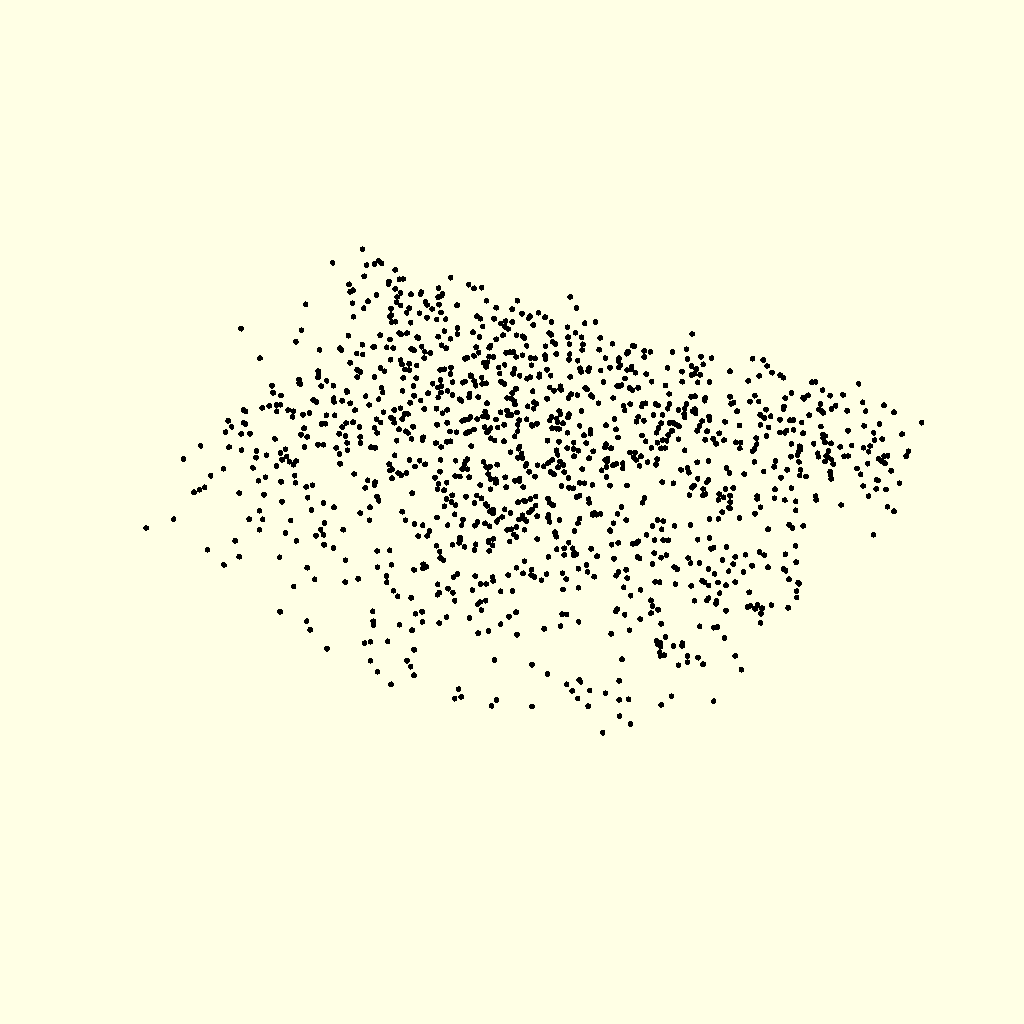
Cell 1 — every parameter at its default value.
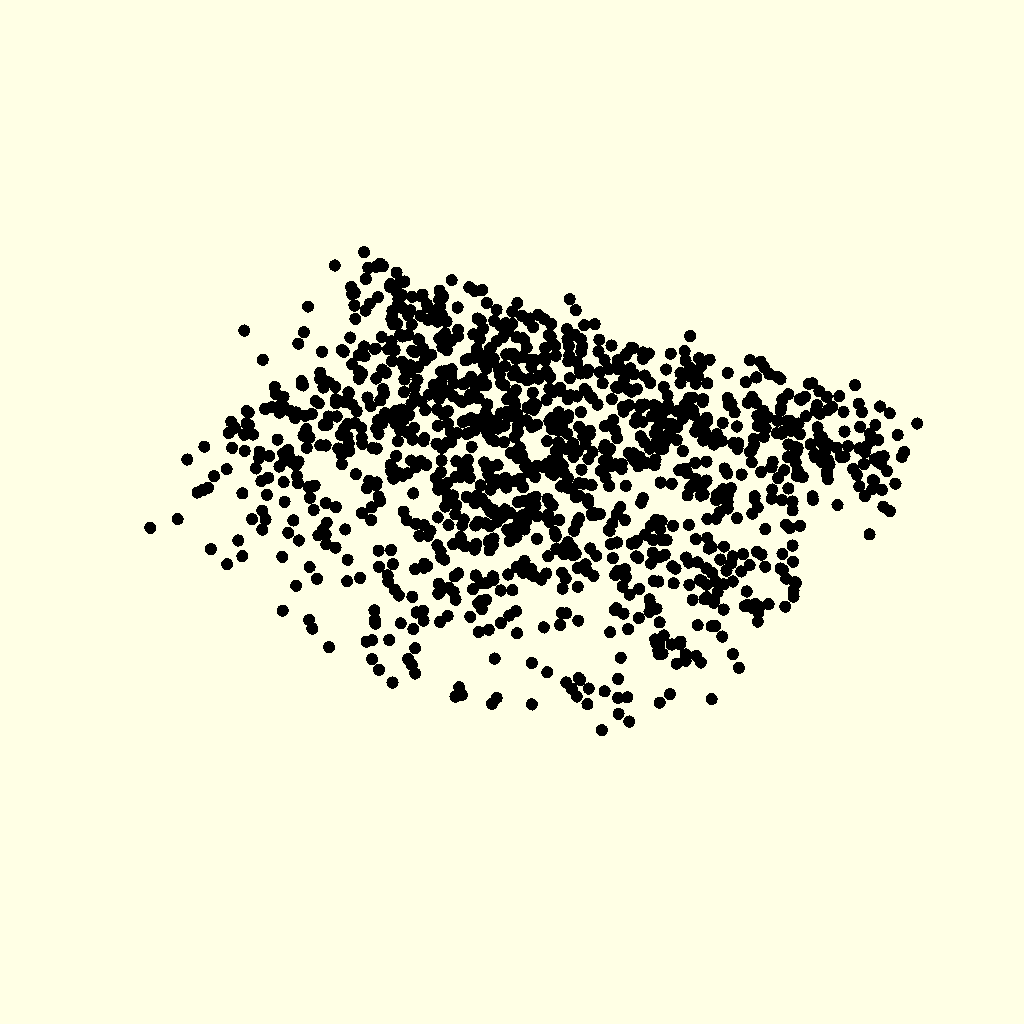
Cell 2: the same model with point_radius = 4.
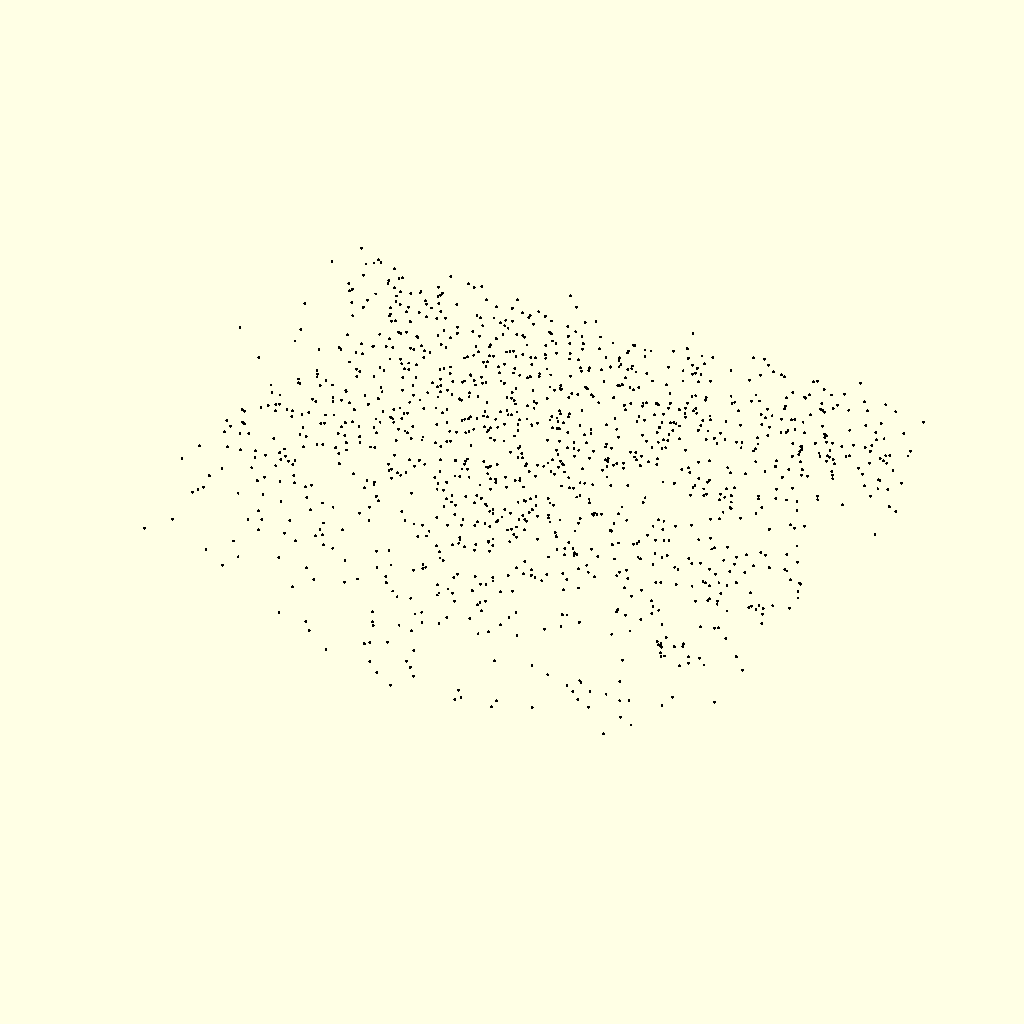
Cell 3 — scale set to 10, the other parameters unchanged.
All cells are drawn from the same view direction (rotation 55°, 0°, 25°, orthographic, colour scheme Cornfield), but the view is re-fitted for each cell, so position and scale can differ between cells as well as the parameter.
OpenSCAD source file two_sided_sculpture.scad:
point_radius = 2; // radius of a point (a sphere)
scale = 5;            // a scaling factor (increase to expand, decrease to contract)

// module for drawing a point (a sphere)
module point(v) {
   translate(v) sphere(r=point_radius);
}

output2 = scale*[
[40,26,-25],
[32,44,-25],
[31,39,-25],
[42,35,-25],
[39,47,-25],
[30,31,-25],
[44,42,-25],
[33,16,-25],
[43,28,-25],
[37,38,-25],
[16,45,-25],
[38,32,-25],
[21,40,-25],
[28,37,-25],
[26,30,-25],
[45,33,-25],
[47,43,-25],
[35,21,-25],
[54,39,-26],
[41,44,-26],
[40,37,-26],
[44,45,-26],
[47,40,-26],
[43,38,-26],
[39,47,-26],
[45,43,-26],
[37,54,-26],
[38,41,-26],
[42,42,-26],
[30,37,-27],
[43,48,-27],
[32,51,-27],
[46,49,-27],
[33,44,-27],
[53,53,-27],
[44,54,-27],
[40,47,-27],
[42,50,-27],
[50,36,-27],
[47,30,-27],
[45,28,-27],
[51,42,-27],
[34,35,-27],
[48,46,-27],
[39,32,-27],
[36,33,-27],
[37,39,-27],
[35,45,-27],
[28,52,-27],
[38,34,-27],
[49,38,-27],
[52,43,-27],
[54,31,-27],
[41,40,-27],
[31,41,-27],
[36,54,-28],
[43,51,-28],
[33,53,-28],
[52,28,-28],
[30,38,-28],
[44,56,-28],
[53,49,-28],
[55,31,-28],
[40,35,-28],
[58,40,-28],
[39,45,-28],
[31,32,-28],
[51,41,-28],
[46,36,-28],
[50,33,-28],
[59,47,-28],
[37,42,-28],
[47,52,-28],
[41,43,-28],
[45,59,-28],
[32,39,-28],
[49,37,-28],
[35,48,-28],
[38,58,-28],
[28,50,-28],
[56,34,-28],
[61,61,-28],
[34,57,-28],
[42,44,-28],
[57,30,-28],
[54,46,-28],
[48,55,-28],
[29,36,-29],
[60,47,-29],
[34,52,-29],
[26,61,-29],
[33,63,-29],
[31,60,-29],
[32,43,-29],
[53,44,-29],
[45,53,-29],
[68,57,-29],
[43,38,-29],
[57,29,-29],
[28,35,-29],
[35,58,-29],
[64,32,-29],
[61,68,-29],
[38,28,-29],
[47,33,-29],
[56,62,-29],
[44,37,-29],
[52,56,-29],
[36,34,-29],
[30,27,-29],
[37,30,-29],
[63,59,-29],
[59,64,-29],
[58,31,-29],
[27,45,-29],
[40,40,-29],
[62,26,-29],
[43,34,-30],
[61,29,-30],
[62,43,-30],
[52,36,-30],
[33,32,-30],
[36,68,-30],
[44,31,-30],
[67,37,-30],
[31,33,-30],
[64,45,-30],
[23,30,-30],
[68,63,-30],
[63,21,-30],
[45,58,-30],
[26,47,-30],
[59,25,-30],
[24,40,-30],
[47,65,-30],
[65,24,-30],
[58,52,-30],
[28,27,-30],
[40,28,-30],
[37,62,-30],
[21,35,-30],
[35,64,-30],
[34,23,-30],
[27,26,-30],
[66,44,-30],
[32,67,-30],
[60,66,-30],
[25,60,-30],
[38,59,-30],
[30,61,-30],
[29,38,-30],
[65,57,-31],
[27,25,-31],
[71,27,-31],
[60,58,-31],
[45,71,-31],
[57,63,-31],
[29,69,-31],
[51,45,-31],
[44,59,-31],
[47,46,-31],
[26,47,-31],
[70,23,-31],
[58,30,-31],
[40,52,-31],
[69,66,-31],
[25,67,-31],
[68,60,-31],
[46,40,-31],
[30,70,-31],
[64,24,-31],
[52,44,-31],
[23,64,-31],
[24,28,-31],
[59,51,-31],
[63,29,-31],
[28,65,-31],
[67,26,-31],
[66,68,-31],
[51,61,-32],
[60,29,-32],
[38,23,-32],
[22,75,-32],
[43,67,-32],
[68,71,-32],
[47,48,-32],
[61,24,-32],
[29,28,-32],
[23,54,-32],
[71,63,-32],
[40,19,-32],
[70,31,-32],
[63,33,-32],
[69,50,-32],
[33,21,-32],
[32,27,-32],
[57,43,-32],
[31,25,-32],
[55,59,-32],
[45,22,-32],
[49,64,-32],
[26,73,-32],
[73,72,-32],
[62,51,-32],
[35,26,-32],
[37,66,-32],
[36,58,-32],
[30,41,-32],
[66,60,-32],
[54,47,-32],
[50,32,-32],
[42,70,-32],
[28,65,-32],
[64,56,-32],
[59,68,-32],
[48,45,-32],
[53,55,-32],
[75,36,-32],
[58,42,-32],
[25,40,-32],
[44,62,-32],
[21,35,-32],
[41,30,-32],
[46,53,-32],
[52,52,-32],
[19,57,-32],
[72,49,-32],
[24,46,-32],
[56,37,-32],
[27,69,-32],
[65,44,-32],
[67,38,-32],
[51,39,-33],
[37,66,-33],
[45,72,-33],
[66,59,-33],
[65,51,-33],
[22,21,-33],
[73,22,-33],
[40,41,-33],
[60,54,-33],
[54,61,-33],
[62,53,-33],
[44,69,-33],
[68,45,-33],
[59,68,-33],
[23,42,-33],
[50,25,-33],
[58,40,-33],
[72,23,-33],
[61,43,-33],
[56,60,-33],
[55,46,-33],
[41,56,-33],
[25,74,-33],
[75,47,-33],
[39,24,-33],
[24,73,-33],
[69,75,-33],
[43,50,-33],
[74,26,-33],
[71,70,-33],
[76,58,-33],
[70,37,-33],
[46,49,-33],
[52,76,-33],
[49,57,-33],
[21,44,-33],
[42,65,-33],
[53,55,-33],
[48,71,-33],
[47,62,-33],
[26,48,-33],
[57,52,-33],
[20,74,-34],
[33,78,-34],
[24,58,-34],
[51,24,-34],
[38,47,-34],
[40,46,-34],
[78,70,-34],
[67,76,-34],
[61,44,-34],
[56,26,-34],
[23,77,-34],
[57,33,-34],
[48,65,-34],
[52,48,-34],
[76,64,-34],
[54,67,-34],
[75,68,-34],
[50,63,-34],
[71,57,-34],
[77,71,-34],
[60,37,-34],
[53,59,-34],
[72,41,-34],
[39,20,-34],
[74,56,-34],
[25,36,-34],
[49,52,-34],
[64,19,-34],
[70,61,-34],
[63,42,-34],
[68,50,-34],
[42,75,-34],
[19,40,-34],
[55,22,-34],
[65,55,-34],
[73,21,-34],
[37,72,-34],
[22,43,-34],
[59,49,-34],
[36,66,-34],
[45,39,-34],
[46,60,-34],
[66,35,-34],
[44,38,-34],
[35,62,-34],
[43,54,-34],
[21,25,-34],
[62,45,-34],
[58,73,-34],
[47,53,-34],
[41,51,-34],
[26,23,-34],
[57,34,-35],
[52,55,-35],
[49,74,-35],
[48,76,-35],
[20,22,-35],
[18,36,-35],
[59,35,-35],
[66,65,-35],
[67,58,-35],
[64,78,-35],
[56,69,-35],
[60,39,-35],
[77,38,-35],
[44,68,-35],
[74,80,-35],
[36,77,-35],
[47,20,-35],
[55,42,-35],
[41,59,-35],
[46,61,-35],
[21,37,-35],
[79,52,-35],
[70,47,-35],
[54,19,-35],
[35,45,-35],
[50,18,-35],
[69,23,-35],
[53,63,-35],
[65,51,-35],
[76,53,-35],
[63,21,-35],
[45,70,-35],
[75,79,-35],
[43,50,-35],
[68,57,-35],
[38,46,-35],
[73,62,-35],
[61,67,-35],
[62,40,-35],
[37,73,-35],
[78,33,-35],
[34,60,-35],
[51,44,-35],
[22,43,-35],
[71,54,-35],
[40,66,-35],
[19,48,-35],
[23,75,-35],
[33,71,-35],
[39,64,-35],
[42,49,-35],
[80,56,-35],
[58,41,-35],
[69,53,-36],
[54,48,-36],
[40,74,-36],
[21,52,-36],
[50,76,-36],
[37,62,-36],
[68,54,-36],
[79,36,-36],
[20,45,-36],
[42,77,-36],
[48,18,-36],
[46,69,-36],
[55,64,-36],
[57,61,-36],
[56,59,-36],
[60,49,-36],
[47,44,-36],
[63,38,-36],
[52,33,-36],
[34,20,-36],
[41,47,-36],
[58,21,-36],
[53,56,-36],
[81,66,-36],
[18,79,-36],
[39,80,-36],
[33,58,-36],
[70,67,-36],
[78,63,-36],
[73,72,-36],
[80,65,-36],
[82,57,-36],
[75,16,-36],
[51,60,-36],
[44,46,-36],
[45,35,-36],
[76,37,-36],
[74,71,-36],
[49,41,-36],
[67,39,-36],
[64,55,-36],
[19,40,-36],
[61,68,-36],
[35,51,-36],
[72,81,-36],
[36,19,-36],
[43,73,-36],
[65,50,-36],
[59,70,-36],
[62,78,-36],
[77,43,-36],
[16,82,-36],
[66,34,-36],
[71,42,-36],
[38,75,-36],
[14,69,-37],
[67,63,-37],
[51,46,-37],
[44,55,-37],
[43,19,-37],
[21,73,-37],
[64,54,-37],
[49,37,-37],
[28,71,-37],
[79,76,-37],
[40,75,-37],
[60,56,-37],
[35,16,-37],
[33,82,-37],
[20,31,-37],
[70,68,-37],
[37,64,-37],
[72,48,-37],
[57,17,-37],
[50,57,-37],
[69,33,-37],
[76,59,-37],
[31,62,-37],
[82,72,-37],
[16,41,-37],
[34,49,-37],
[81,81,-37],
[84,79,-37],
[26,36,-37],
[32,43,-37],
[63,14,-37],
[42,80,-37],
[41,58,-37],
[53,39,-37],
[48,60,-37],
[61,35,-37],
[59,34,-37],
[52,50,-37],
[39,21,-37],
[36,52,-37],
[77,51,-37],
[54,28,-37],
[68,42,-37],
[45,32,-37],
[80,45,-37],
[83,70,-37],
[58,78,-37],
[74,20,-37],
[23,77,-37],
[65,26,-37],
[75,38,-37],
[55,67,-37],
[56,66,-37],
[78,53,-37],
[18,74,-37],
[17,40,-37],
[38,23,-37],
[47,61,-37],
[30,47,-37],
[19,18,-37],
[66,44,-37],
[71,30,-37],
[46,83,-37],
[73,65,-37],
[62,84,-37],
[80,82,-38],
[74,72,-38],
[78,53,-38],
[47,47,-38],
[39,41,-38],
[66,58,-38],
[31,68,-38],
[75,44,-38],
[56,75,-38],
[82,81,-38],
[43,71,-38],
[32,31,-38],
[38,77,-38],
[37,61,-38],
[49,34,-38],
[60,62,-38],
[76,54,-38],
[53,79,-38],
[58,78,-38],
[73,57,-38],
[81,70,-38],
[63,49,-38],
[64,65,-38],
[54,30,-38],
[57,52,-38],
[70,36,-38],
[68,66,-38],
[77,32,-38],
[71,67,-38],
[61,56,-38],
[79,59,-38],
[69,73,-38],
[16,16,-38],
[18,37,-38],
[62,40,-38],
[41,63,-38],
[46,55,-38],
[52,39,-38],
[33,45,-38],
[59,18,-38],
[51,33,-38],
[36,80,-38],
[65,46,-38],
[55,74,-38],
[34,69,-38],
[30,76,-38],
[44,60,-38],
[67,43,-38],
[72,38,-38],
[42,64,-38],
[45,42,-38],
[35,51,-38],
[40,35,-38],
[17,77,-39],
[36,25,-39],
[46,26,-39],
[30,44,-39],
[43,73,-39],
[40,16,-39],
[35,75,-39],
[75,83,-39],
[77,43,-39],
[82,29,-39],
[65,81,-39],
[79,66,-39],
[38,18,-39],
[68,35,-39],
[44,79,-39],
[56,49,-39],
[70,42,-39],
[54,57,-39],
[21,39,-39],
[49,31,-39],
[64,68,-39],
[33,30,-39],
[31,84,-39],
[76,38,-39],
[69,58,-39],
[55,72,-39],
[53,62,-39],
[29,47,-39],
[81,45,-39],
[28,14,-39],
[84,67,-39],
[80,55,-39],
[78,80,-39],
[52,74,-39],
[71,70,-39],
[47,60,-39],
[73,59,-39],
[60,41,-39],
[61,63,-39],
[42,82,-39],
[16,78,-39],
[72,40,-39],
[57,34,-39],
[66,17,-39],
[32,52,-39],
[45,33,-39],
[74,76,-39],
[39,32,-39],
[27,27,-39],
[41,65,-39],
[37,61,-39],
[83,64,-39],
[58,53,-39],
[26,69,-39],
[62,21,-39],
[59,36,-39],
[25,54,-39],
[18,28,-39],
[67,71,-39],
[63,56,-39],
[14,37,-39],
[34,46,-39],
[84,69,-40],
[55,61,-40],
[37,63,-40],
[27,64,-40],
[35,78,-40],
[58,39,-40],
[57,82,-40],
[66,31,-40],
[77,56,-40],
[78,73,-40],
[76,59,-40],
[80,57,-40],
[38,29,-40],
[54,38,-40],
[69,45,-40],
[46,46,-40],
[79,27,-40],
[56,77,-40],
[63,40,-40],
[42,55,-40],
[73,62,-40],
[67,66,-40],
[39,35,-40],
[59,74,-40],
[60,76,-40],
[68,75,-40],
[62,67,-40],
[74,68,-40],
[75,84,-40],
[36,58,-40],
[70,72,-40],
[64,81,-40],
[53,37,-40],
[72,83,-40],
[82,36,-40],
[31,28,-40],
[83,79,-40],
[65,80,-40],
[29,60,-40],
[28,54,-40],
[40,44,-40],
[26,26,-40],
[81,42,-40],
[44,70,-40],
[71,30,-40],
[61,71,-40],
[45,53,-40],
[30,65,-40],
[43,61,-41],
[73,44,-41],
[67,38,-41],
[81,79,-41],
[16,87,-41],
[38,26,-41],
[46,74,-41],
[75,12,-41],
[26,70,-41],
[61,30,-41],
[60,62,-41],
[76,76,-41],
[30,71,-41],
[87,78,-41],
[54,54,-41],
[56,46,-41],
[85,82,-41],
[35,77,-41],
[29,37,-41],
[55,55,-41],
[77,29,-41],
[74,60,-41],
[37,16,-41],
[44,80,-41],
[47,73,-41],
[36,40,-41],
[84,56,-41],
[14,66,-41],
[80,57,-41],
[70,35,-41],
[72,69,-41],
[62,81,-41],
[78,58,-41],
[69,72,-41],
[27,28,-41],
[79,83,-41],
[82,75,-41],
[71,25,-41],
[40,53,-41],
[39,63,-41],
[66,39,-41],
[63,27,-41],
[83,85,-41],
[59,47,-41],
[42,84,-41],
[57,43,-41],
[53,14,-41],
[58,42,-41],
[28,68,-41],
[25,45,-41],
[45,59,-41],
[12,36,-41],
[68,67,-41],
[76,78,-42],
[60,54,-42],
[69,40,-42],
[36,43,-42],
[83,68,-42],
[28,72,-42],
[77,44,-42],
[85,73,-42],
[25,86,-42],
[43,80,-42],
[68,46,-42],
[84,26,-42],
[26,85,-42],
[78,25,-42],
[48,45,-42],
[86,37,-42],
[70,84,-42],
[56,56,-42],
[63,75,-42],
[75,71,-42],
[72,87,-42],
[40,74,-42],
[44,81,-42],
[71,59,-42],
[45,79,-42],
[59,48,-42],
[61,35,-42],
[81,82,-42],
[35,76,-42],
[24,60,-42],
[80,57,-42],
[27,27,-42],
[73,38,-42],
[38,69,-42],
[57,47,-42],
[49,63,-42],
[47,36,-42],
[87,62,-42],
[21,83,-42],
[42,21,-42],
[46,58,-42],
[54,24,-42],
[82,61,-42],
[62,77,-42],
[79,42,-42],
[74,49,-42],
[37,70,-42],
[58,28,-42],
[62,35,-43],
[77,62,-43],
[81,49,-43],
[71,73,-43],
[50,72,-43],
[60,24,-43],
[76,82,-43],
[54,48,-43],
[78,55,-43],
[43,71,-43],
[42,50,-43],
[83,42,-43],
[44,54,-43],
[87,51,-43],
[52,36,-43],
[36,80,-43],
[75,77,-43],
[85,63,-43],
[25,59,-43],
[51,75,-43],
[82,85,-43],
[35,87,-43],
[72,52,-43],
[80,45,-43],
[59,25,-43],
[61,60,-43],
[55,26,-43],
[70,37,-43],
[84,70,-43],
[74,79,-43],
[49,78,-43],
[48,86,-43],
[47,44,-43],
[46,81,-43],
[45,83,-43],
[63,47,-43],
[73,61,-43],
[24,76,-43],
[86,74,-43],
[37,46,-43],
[26,84,-43],
[79,43,-43],
[14,90,-44],
[75,44,-44],
[61,62,-44],
[72,77,-44],
[68,56,-44],
[82,92,-44],
[26,23,-44],
[35,45,-44],
[52,21,-44],
[74,53,-44],
[83,79,-44],
[21,83,-44],
[76,73,-44],
[85,51,-44],
[73,49,-44],
[78,78,-44],
[49,52,-44],
[48,36,-44],
[59,47,-44],
[62,75,-44],
[23,37,-44],
[47,74,-44],
[43,80,-44],
[54,63,-44],
[36,14,-44],
[51,70,-44],
[77,86,-44],
[90,82,-44],
[92,41,-44],
[9,88,-44],
[41,61,-44],
[22,46,-44],
[24,26,-44],
[57,57,-44],
[55,68,-44],
[37,42,-44],
[81,76,-44],
[84,50,-44],
[89,60,-44],
[53,58,-44],
[79,81,-44],
[60,54,-44],
[46,85,-44],
[25,84,-44],
[88,59,-44],
[63,71,-44],
[42,25,-44],
[56,22,-44],
[44,87,-44],
[50,24,-44],
[87,89,-44],
[45,9,-44],
[71,72,-44],
[58,55,-44],
[40,94,-44],
[80,35,-44],
[94,48,-44],
[86,40,-44],
[70,43,-44],
[23,46,-45],
[51,55,-45],
[80,52,-45],
[61,86,-45],
[74,51,-45],
[73,83,-45],
[48,54,-45],
[83,44,-45],
[56,76,-45],
[45,47,-45],
[76,62,-45],
[55,63,-45],
[88,36,-45],
[21,24,-45],
[86,85,-45],
[43,49,-45],
[35,87,-45],
[59,89,-45],
[85,45,-45],
[62,59,-45],
[75,84,-45],
[77,42,-45],
[42,82,-45],
[79,73,-45],
[89,80,-45],
[84,48,-45],
[63,75,-45],
[36,50,-45],
[49,35,-45],
[78,61,-45],
[53,21,-45],
[24,88,-45],
[82,81,-45],
[52,23,-45],
[54,77,-45],
[87,78,-45],
[47,79,-45],
[50,53,-45],
[81,43,-45],
[46,56,-45],
[44,74,-45],
[36,51,-46],
[78,55,-46],
[23,94,-46],
[42,52,-46],
[19,86,-46],
[46,56,-46],
[79,87,-46],
[62,45,-46],
[20,50,-46],
[77,61,-46],
[56,78,-46],
[82,48,-46],
[52,20,-46],
[47,19,-46],
[54,46,-46],
[85,42,-46],
[94,22,-46],
[75,83,-46],
[91,74,-46],
[43,92,-46],
[35,80,-46],
[55,85,-46],
[50,49,-46],
[44,47,-46],
[83,91,-46],
[84,60,-46],
[76,73,-46],
[86,79,-46],
[63,54,-46],
[92,76,-46],
[61,24,-46],
[24,53,-46],
[88,84,-46],
[21,89,-46],
[90,44,-46],
[51,90,-46],
[73,75,-46],
[74,35,-46],
[48,62,-46],
[53,81,-46],
[22,63,-46],
[80,88,-46],
[49,36,-46],
[37,82,-46],
[45,77,-46],
[60,23,-46],
[89,43,-46],
[81,21,-46],
[87,37,-46],
[54,50,-47],
[91,46,-47],
[60,89,-47],
[49,61,-47],
[81,47,-47],
[90,88,-47],
[61,76,-47],
[89,54,-47],
[83,44,-47],
[52,87,-47],
[35,79,-47],
[86,75,-47],
[84,82,-47],
[87,92,-47],
[75,90,-47],
[76,20,-47],
[20,77,-47],
[48,51,-47],
[50,60,-47],
[46,21,-47],
[88,22,-47],
[77,36,-47],
[79,62,-47],
[19,84,-47],
[47,35,-47],
[44,85,-47],
[53,86,-47],
[74,78,-47],
[21,49,-47],
[45,23,-47],
[78,80,-47],
[82,74,-47],
[23,91,-47],
[62,45,-47],
[85,53,-47],
[22,81,-47],
[92,52,-47],
[51,48,-47],
[80,19,-47],
[36,83,-47],
[52,84,-48],
[79,80,-48],
[77,91,-48],
[20,87,-48],
[74,20,-48],
[46,90,-48],
[44,89,-48],
[61,82,-48],
[49,19,-48],
[76,62,-48],
[21,60,-48],
[51,79,-48],
[48,73,-48],
[60,47,-48],
[84,50,-48],
[73,51,-48],
[47,18,-48],
[90,45,-48],
[87,21,-48],
[83,92,-48],
[18,76,-48],
[35,74,-48],
[62,75,-48],
[75,86,-48],
[88,46,-48],
[50,48,-48],
[81,44,-48],
[19,81,-48],
[85,77,-48],
[78,52,-48],
[86,88,-48],
[92,85,-48],
[91,35,-48],
[82,49,-48],
[89,83,-48],
[80,78,-48],
[45,61,-48],
[46,48,-49],
[81,21,-49],
[61,87,-49],
[92,49,-49],
[78,18,-49],
[86,50,-49],
[75,85,-49],
[74,47,-49],
[47,76,-49],
[60,90,-49],
[77,77,-49],
[21,91,-49],
[18,46,-49],
[94,75,-49],
[19,74,-49],
[48,60,-49],
[37,20,-49],
[58,51,-49],
[20,61,-49],
[85,45,-49],
[82,82,-49],
[76,19,-49],
[62,80,-49],
[83,36,-49],
[91,78,-49],
[87,62,-49],
[80,86,-49],
[89,84,-49],
[84,79,-49],
[51,89,-49],
[36,81,-49],
[79,58,-49],
[49,92,-49],
[50,37,-49],
[59,83,-49],
[90,94,-49],
[45,59,-49],
[86,61,-50],
[37,83,-50],
[85,87,-50],
[84,18,-50],
[19,75,-50],
[59,81,-50],
[75,37,-50],
[18,59,-50],
[89,85,-50],
[88,60,-50],
[83,82,-50],
[82,19,-50],
[61,80,-50],
[60,88,-50],
[78,89,-50],
[80,86,-50],
[87,84,-50],
[81,78,-50],
[21,91,-51],
[91,81,-51],
[78,75,-51],
[90,90,-51],
[38,79,-51],
[61,87,-51],
[89,47,-51],
[73,73,-51],
[59,60,-51],
[80,84,-51],
[37,21,-51],
[47,18,-51],
[82,38,-51],
[88,88,-51],
[17,80,-51],
[87,59,-51],
[81,16,-51],
[83,61,-51],
[84,94,-51],
[94,77,-51],
[85,89,-51],
[60,17,-51],
[75,78,-51],
[79,37,-51],
[92,83,-51],
[77,85,-51],
[18,92,-51],
[16,82,-51],
[59,78,-52],
[86,84,-52],
[80,87,-52],
[89,80,-52],
[85,85,-52],
[87,89,-52],
[77,79,-52],
[79,38,-52],
[60,86,-52],
[84,60,-52],
[78,59,-52],
[38,77,-52],
[76,87,-53],
[38,79,-53],
[80,86,-53],
[87,60,-53],
[40,81,-53],
[86,78,-53],
[90,39,-53],
[60,80,-53],
[88,85,-53],
[85,38,-53],
[81,59,-53],
[58,77,-53],
[59,88,-53],
[77,89,-53],
[78,40,-53],
[79,90,-53],
[89,58,-53],
[39,76,-53],
[82,79,-54],
[81,92,-54],
[39,40,-54],
[79,39,-54],
[92,75,-54],
[78,80,-54],
[58,82,-54],
[40,78,-54],
[77,77,-54],
[76,59,-54],
[80,88,-54],
[89,58,-54],
[59,81,-54],
[88,89,-54],
[75,76,-54],
[81,81,-55],
[40,78,-55],
[56,79,-55],
[80,77,-55],
[77,42,-55],
[41,80,-55],
[79,56,-55],
[57,41,-55],
[78,40,-55],
[42,57,-55],
[78,44,-56],
[82,43,-56],
[44,82,-56],
[84,56,-56],
[56,41,-56],
[41,47,-56],
[42,84,-56],
[77,42,-56],
[54,78,-56],
[43,54,-56],
[75,77,-56],
[80,75,-56],
[40,40,-56],
[47,80,-56],
[54,52,-57],
[80,44,-57],
[44,45,-57],
[45,54,-57],
[47,80,-57],
[52,47,-57],
[51,54,-58],
[50,45,-58],
[78,52,-58],
[80,44,-58],
[45,46,-58],
[46,78,-58],
[52,75,-58],
[75,48,-58],
[82,51,-58],
[48,47,-58],
[44,82,-58],
[49,49,-58],
[47,50,-58],
[54,80,-58],
[63,61,-62],
[61,63,-62],
[33,64,-63],
[73,73,-63],
[61,66,-63],
[63,33,-63],
[41,63,-63],
[64,61,-63],
[66,41,-63],
[33,73,-64],
[41,33,-64],
[73,41,-64],
[64,64,-64],
[53,43,-65],
[57,35,-65],
[33,53,-65],
[41,67,-65],
[43,75,-65],
[42,65,-65],
[52,33,-65],
[65,41,-65],
[35,57,-65],
[67,42,-65],
[75,52,-65],
[52,35,-66],
[35,52,-66],
[65,65,-66],
[42,42,-66],
[52,52,-67],
[42,35,-67],
[35,42,-67],
[58,58,-67],
[54,56,-68],
[48,66,-68],
[66,54,-68],
[65,65,-68],
[56,48,-68],
[41,42,-68],
[42,41,-68],
[42,42,-70],
[54,40,-70],
[66,66,-70],
[40,54,-70],
];



color([0,0,0])
// Draw one point (a sphere) for each vertex 
for (i=[0:len(output2)-1])
  point(output2[i]);
Customizer parameters (derived from the source; name, type, default, range or options):
point_radius: number, default 2
scale: number, default 5
